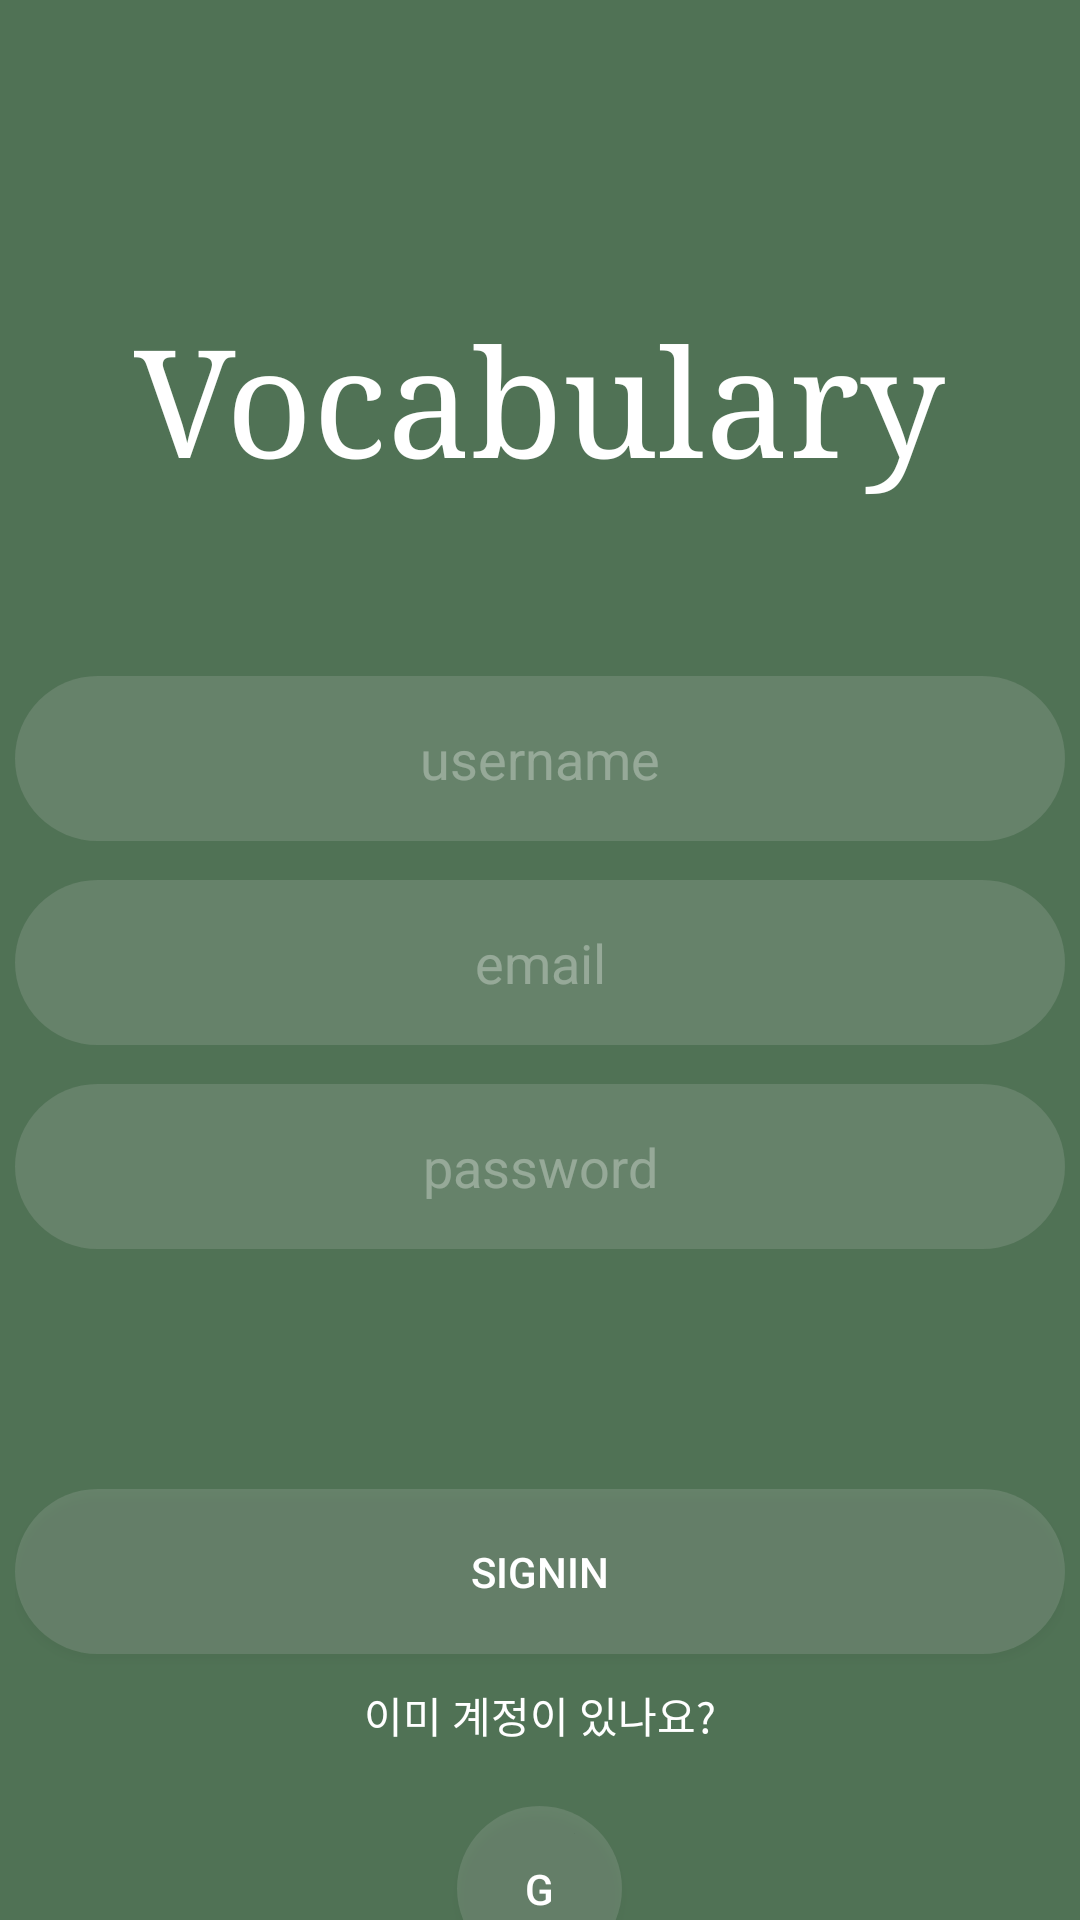

Android layout source for this screen:
<!-- AndroidManifest.xml: application theme Theme.Voca -->
<!-- res/layout/activity_signup.xml -->
<?xml version="1.0" encoding="utf-8"?>
<LinearLayout xmlns:android="http://schemas.android.com/apk/res/android"
    xmlns:app="http://schemas.android.com/apk/res-auto"
    xmlns:tools="http://schemas.android.com/tools"
    android:id="@+id/main_layout"
    android:layout_width="match_parent"
    android:layout_height="match_parent"
    android:background="#507255"
    android:orientation="vertical"
    tools:context=".Signup">

    
    
    
    
    
    
    
    
    
    
    
    
    
    
    
    
    
    
    
    
    
    
    
    
    <TextView
        android:layout_width="wrap_content"
        android:layout_height="wrap_content"
        android:layout_gravity="center"
        android:layout_marginTop="100dp"
        android:layout_marginBottom="60dp"
        android:fontFamily="serif"
        android:text="Vocabulary"
        android:textColor="@color/white"
        android:textSize="50dp" />

    <LinearLayout
        android:layout_width="wrap_content"
        android:layout_height="wrap_content"
        android:layout_gravity="center"
        android:orientation="vertical">

        <EditText
            android:id="@+id/signup_name"
            android:layout_width="350dp"
            android:layout_height="55dp"
            android:layout_marginBottom="13dp"
            android:background="@drawable/edit_bg"
            android:focusable="true"
            android:focusableInTouchMode="true"
            android:hint="username"
            android:maxLength="25"
            android:maxLines="1"
            android:selectAllOnFocus="true"
            android:textAlignment="center"
            android:textColor="@color/white"
            android:textColorHint="#50FFFFFF" />

        <EditText
            android:id="@+id/signup_email"
            android:layout_width="350dp"
            android:layout_height="55dp"
            android:layout_marginBottom="13dp"
            android:background="@drawable/edit_bg"
            android:focusable="true"
            android:focusableInTouchMode="true"
            android:hint="email"
            android:inputType="textEmailAddress"
            android:maxLength="25"
            android:maxLines="1"
            android:selectAllOnFocus="true"
            android:textAlignment="center"
            android:textColor="@color/white"
            android:textColorHint="#50FFFFFF" />

        <EditText
            android:id="@+id/signup_password"
            android:layout_width="350dp"
            android:layout_height="55dp"
            android:background="@drawable/edit_bg"
            android:focusable="true"
            android:focusableInTouchMode="true"
            android:hint="password"
            android:inputType="textPassword"
            android:maxLength="25"
            android:maxLines="1"
            android:selectAllOnFocus="true"
            android:textAlignment="center"
            android:textColor="@color/white"
            android:textColorHint="#50FFFFFF" />

        <androidx.appcompat.widget.AppCompatButton
            android:id="@+id/signup_button"
            android:layout_width="350dp"
            android:layout_height="55dp"
            android:layout_marginTop="80dp"
            android:background="@drawable/edit_bg"
            android:onClick="onClick"
            android:text="signin"
            android:textColor="@color/white" />

        <TextView
            android:id="@+id/login"
            android:layout_width="wrap_content"
            android:layout_height="wrap_content"
            android:layout_gravity="center"
            android:layout_marginTop="10dp"
            android:text="이미 계정이 있나요?"
            android:textColor="@color/white" />
    </LinearLayout>

    <androidx.appcompat.widget.AppCompatButton
        android:id="@+id/google_btn"
        android:layout_width="55dp"
        android:layout_height="55dp"
        android:layout_gravity="center"
        android:layout_marginTop="20dp"
        android:background="@drawable/edit_bg"
        android:text="G"
        android:textColor="@color/white" />


</LinearLayout>
<!-- resources referenced by this layout -->
<resources>
  <color name="white">#FFFFFFFF</color>
  <!-- drawable edit_bg (drawable) -->
  <?xml version="1.0" encoding="utf-8"?>
  <shape xmlns:android="http://schemas.android.com/apk/res/android"
      android:shape="rectangle">
      <corners android:radius="40dp" />
      <solid android:color="#30C4C4C4" />
  </shape>
  <style name="Theme.Voca" parent="Theme.MaterialComponents.DayNight.DarkActionBar">
          
          <item name="colorPrimary">#4DC4C4C4</item>
          <item name="colorPrimaryVariant">@color/purple_700</item>
          <item name="colorOnPrimary">@color/white</item>
          
          <item name="colorSecondary">@color/teal_200</item>
          <item name="colorSecondaryVariant">@color/teal_700</item>
          <item name="colorOnSecondary">@color/black</item>
          
          <item name="android:statusBarColor" tools:targetApi="l">?attr/colorPrimaryVariant</item>
  
          
          
          <item name="windowActionBar">false</item>
          <item name="windowNoTitle">true</item>
      </style>
  <color name="purple_700">#FF3700B3</color>
  <color name="teal_200">#FF03DAC5</color>
  <color name="teal_700">#FF018786</color>
  <color name="black">#FF000000</color>
</resources>
